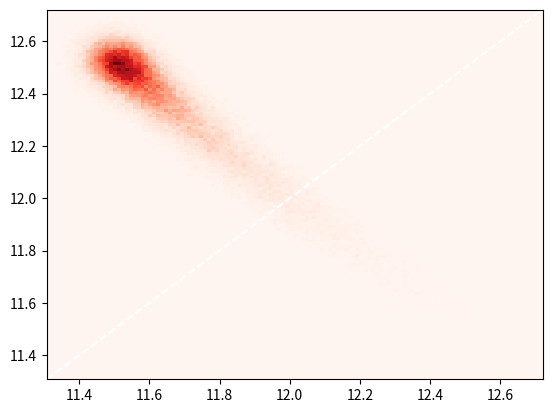
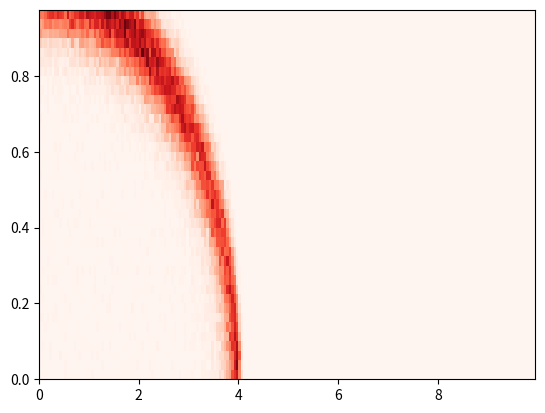

Recreate these plots in Python, in order.
# -*- coding: utf-8 -*-
"""
Created on Thu Mar  5 10:55:04 2020

[redacted]
"""

import numpy as np
import numpy.random

def draw_theta():
#    return numpy.random.uniform(0,np.pi)
#    return numpy.random.uniform(0,np.pi/4)
    return numpy.random.normal(loc=0,scale=np.pi/4)

def draw_time(tau=10e-9):
    return numpy.random.exponential(scale=tau)

def draw_kinetic_release(x0=6, sigma=.1):
    joule_per_eV = 1.60218e-19
    ker = numpy.random.normal(loc=joule_per_eV*x0,scale=joule_per_eV*sigma)
    if ker < 0:
        ker=0
    return ker
    
def calc_diss_vel(ker,mA,mB,theta):
    vA = np.sqrt(2*ker/((mA/mB)*(mA+mB)))
    vB = np.sqrt(2*ker/((mB/mA)*(mA+mB)))
    
    vxA = np.sin(theta)*vA
    vzA = np.cos(theta)*vA
    
    vxB = -np.sin(theta)*vB
    vzB = -np.cos(theta)*vB
    
    return (vxA,vzA,vxB,vzB)
    

def prop_ion_to_det(x0,z0,vx,vz,det_z):
    a = vx**2+vz**2
    b = 2*(x0*vx+z0*vz)
    c = x0**2+z0**2-det_z**2    
    
    dt = (-b+np.sqrt(b**2-4*a*c))/(2*a)    
    
    x = vx*dt + x0
    z = vz*dt + z0
    
    vx = vx
    vz = vz
    
    return (dt,x,z,vx,vz)

def prop_ion_to_plane(x0,z0,vx,vz,az,plane_z):
    a = 0.5*az
    b = vz
    c = z0-plane_z
    dt = (-b+np.sqrt(b**2-4*a*c))/(2*a)
       
    x = vx*dt + x0
    z = a*dt**2 + b*dt + c
    
    vx = vx
    vz = az*dt + vz
    
    return (dt,x,z,vx,vz)

def prop_ion_to_time(x0,z0,vx,vz,az,dt):
    x = vx*dt + x0
    z = 0.5*az*dt**2 + vz*dt + z0
    
    vx = vx
    vz = az*dt + vz
        
    return (dt,x,z,vx,vz)


dd = 90e-3
d1 = 40e-6
d2 = dd-d1



amu2kg = 1.66054e-27
chargestate2coulomb = 1.60217662e-19

mAB = 2*12*amu2kg
mA = 1*12*amu2kg
mB = 1*12*amu2kg

qAB = 2*chargestate2coulomb
qA = 1*chargestate2coulomb
qB = 1*chargestate2coulomb

volt = 6000

aAB = qAB*volt/mAB/d1    
aA = qA*volt/mA/d1    
aB = qB*volt/mB/d1  

N = 2**16

tofA = np.zeros(N)
tofB = np.zeros(N)
delta_r = np.zeros(N)

for i in np.arange(N):
    theta = draw_theta()
    t_diss = draw_time()
    ker = draw_kinetic_release()
    
    (t_1_max,_,_,_,_) = prop_ion_to_plane(x0=0,z0=0,vx=0,vz=0,az=aAB,plane_z=d1)
    
    t = 0
    if(t_diss < t_1_max):
        
        
        # dissociates in field

        # Propagate AB to point of dissociation         
        (dt_pre,x,zAB,vxAB,vzAB) = prop_ion_to_time(x0=0,z0=0,
                                                vx=0,vz=0,
                                                az=aAB,
                                                dt=t_diss)
        
        
        # dissociate ion
        (vxA,vzA,vxB,vzB) = calc_diss_vel(ker,mA,mB,theta)
        
        # Right after dissociation these are positions and velocities
        zA = zAB
        zB = zAB
        vzA = vzA+vzAB
        vzB = vzB+vzAB
        vxA = vxA+vxAB
        vxB = vxB+vxAB

        # Propagate to LE plane
        (dtA_post,xA,zA,vxA,vzA) = prop_ion_to_plane(x0=0,z0=zA,
                                                vx=vxA,vz=vzA,
                                                az=aA,
                                                plane_z=d1)
        
        (dtB_post,xB,zB,vxB,vzB) = prop_ion_to_plane(x0=0,z0=zB,
                                                vx=vxB,vz=vzB,
                                                az=aB,
                                                plane_z=d1)
        
        # Propagate to detector
        (dtA_ff,xA,zA,vxA,vzA) = prop_ion_to_det(x0=xA,z0=zA,
                                                vx=vxA,vz=vzA,
                                                det_z=dd)
        (dtB_ff,xB,zB,vxB,vzB) = prop_ion_to_det(x0=xB,z0=zB,
                                                vx=vxB,vz=vzB,
                                                det_z=dd)
        
        # final
        tofA[i] = dt_pre + dtA_post + dtA_ff
        tofB[i] = dt_pre + dtB_post + dtB_ff
        
        delta_r[i] = np.sqrt((xA-xB)**2 + (zA-zB)**2)
        
    else:
        # dissociates in field free
        
        # Propagate to LE
        (dtAB_f,xAB,zAB,vxAB,vzAB) = prop_ion_to_plane(x0=0,z0=0,
                                                    vx=0,vz=0,
                                                    az=aAB,
                                                    plane_z=d1)
       
        # Propagate to point of dissociation
        (dt_ff,xAB,zAB,vxAB,vzAB) = prop_ion_to_time(x0=xAB,z0=zAB,
                                            vx=vxAB,vz=vzAB,
                                            az=0,
                                            dt=t_diss-t_1_max)
        # dissociate ion
        (vxA,vzA,vxB,vzB) = calc_diss_vel(ker,mA,mB,theta)

        # Right after dissociation these are positions and velocities
        zA = zAB
        zB = zAB
        vzA = vzA+vzAB
        vzB = vzB+vzAB
        vxA = vxA+vxAB
        vxB = vxB+vxAB

        # Propagate to detector
        (dtA_ff,xA,zA,vxA,vzA) = prop_ion_to_det(x0=0,z0=zA,
                                                vx=vxA,vz=vzA,
                                                det_z=dd)
        (dtB_ff,xB,zB,vxB,vzB) = prop_ion_to_det(x0=0,z0=zB,
                                                vx=vxB,vz=vzB,
                                                det_z=dd)
        
        # final
        tofA[i] = dtAB_f + dt_ff + dtA_ff
        tofB[i] = dtAB_f + dt_ff + dtB_ff
        
        delta_r[i] = np.sqrt((xA-xB)**2 + (zA-zB)**2)
    
    
    
    
    
    
    
(dt1,x,z,vx,vz) = prop_ion_to_plane(x0=0,z0=0,vx=0,vz=0,az=aAB,plane_z=d1)
(dt2,x,z,vx,vz) = prop_ion_to_det(x0=x,z0=z,vx=vx,vz=vz,det_z=dd)
    
    
tAB = dt1+dt2


m2qA = np.square(tofA/tAB)*(mAB/qAB)/amu2kg*chargestate2coulomb
m2qB = np.square(tofB/tAB)*(mAB/qAB)/amu2kg*chargestate2coulomb

# Dither
sigma = 0.05
m2qA = m2qA + numpy.random.normal(loc=0,scale=sigma,size=N)
m2qB = m2qB + numpy.random.normal(loc=0,scale=sigma,size=N)




    
import matplotlib.pyplot as plt

    
    
 
fig = plt.figure(num=1)
plt.clf()
ax = fig.gca()

#ax.scatter(, tofB/1e-9)


lhs = np.min([np.min(m2qA),np.min(m2qB)])
rhs = np.max([np.max(m2qA),np.max(m2qB)])
n_bin = 128
step = (rhs-lhs)/n_bin


edges = np.arange(lhs,rhs,step)


# Small bins
plt.hist2d(m2qA, 
            m2qB, 
            bins=(edges, edges), cmap=plt.cm.Reds)
plt.plot(edges,edges,color='w',ls='--')

#plt.show()

    
fig = plt.figure(num=2)
plt.clf()
ax = fig.gca()
    

edges_m2q = np.arange(0,1,0.025)
edges_r = np.arange(0,10,0.05)

plt.hist2d(delta_r*1000,
           np.abs(m2qA-m2qB),
           bins=(edges_r,edges_m2q), cmap=plt.cm.Reds)
plt.plot(edges,edges,color='w',ls='--')









